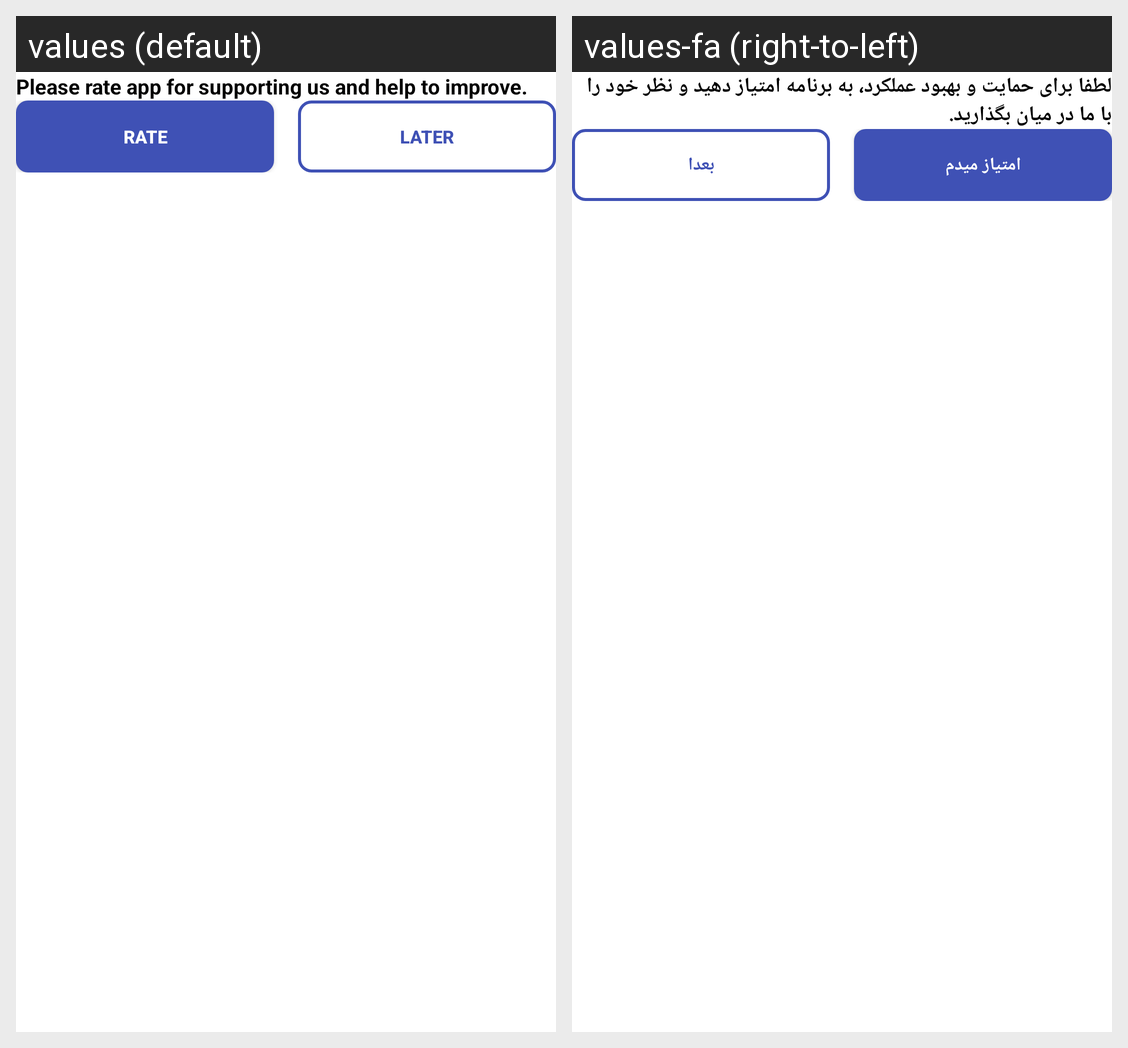

The same Android screen rendered under two of its app's locales, left to right. List the strings drawn on it with the default value and each locale's translation.
Android screen res/layout/bottom_sheet_rating.xml rendered under 2 locales, left to right: values (default), values-fa (right-to-left). Device: Nexus 5 (rendered at 1080×1920; each locale shown at half size, 540×960, under a caption strip naming it); theme Theme.MaterialComponents.DayNight.NoActionBar.
Strings drawn on this screen, with the default value and each locale's value (text and hints the layout hard-codes, and strings that could not be matched under every locale, appear in the picture but are not listed):

rating_bottom_sheet_message
  values: Please rate app for supporting us and help to improve.
  values-fa: لطفا برای حمایت و بهبود عملکرد، به برنامه امتیاز دهید و نظر خود را با ما در میان بگذارید.

rate
  values: rate
  values-fa: امتیاز میدم

later
  values: later
  values-fa: بعدا
